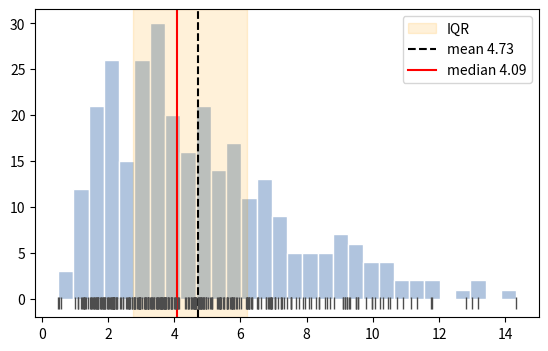

Generate this figure with matplotlib:
# Histogram with rug, mean/median lines and a shaded interquartile range.
import numpy as np
import matplotlib.pyplot as plt

rng = np.random.default_rng(8)
x = rng.gamma(3, 1.5, 300)
q1, med, q3 = np.percentile(x, [25, 50, 75])
fig, ax = plt.subplots(figsize=(6.5, 4))
ax.hist(x, bins=30, color="lightsteelblue", edgecolor="w")
ax.axvspan(q1, q3, color="orange", alpha=0.15, label="IQR")
ax.axvline(x.mean(), color="k", ls="--", label=f"mean {x.mean():.2f}")
ax.axvline(med, color="r", label=f"median {med:.2f}")
ax.plot(x, np.zeros_like(x) - 0.5, "|", color="0.3", ms=8)
ax.legend()
print(round(float(q1), 4), round(float(q3), 4))
fig.savefig("rug.png")
